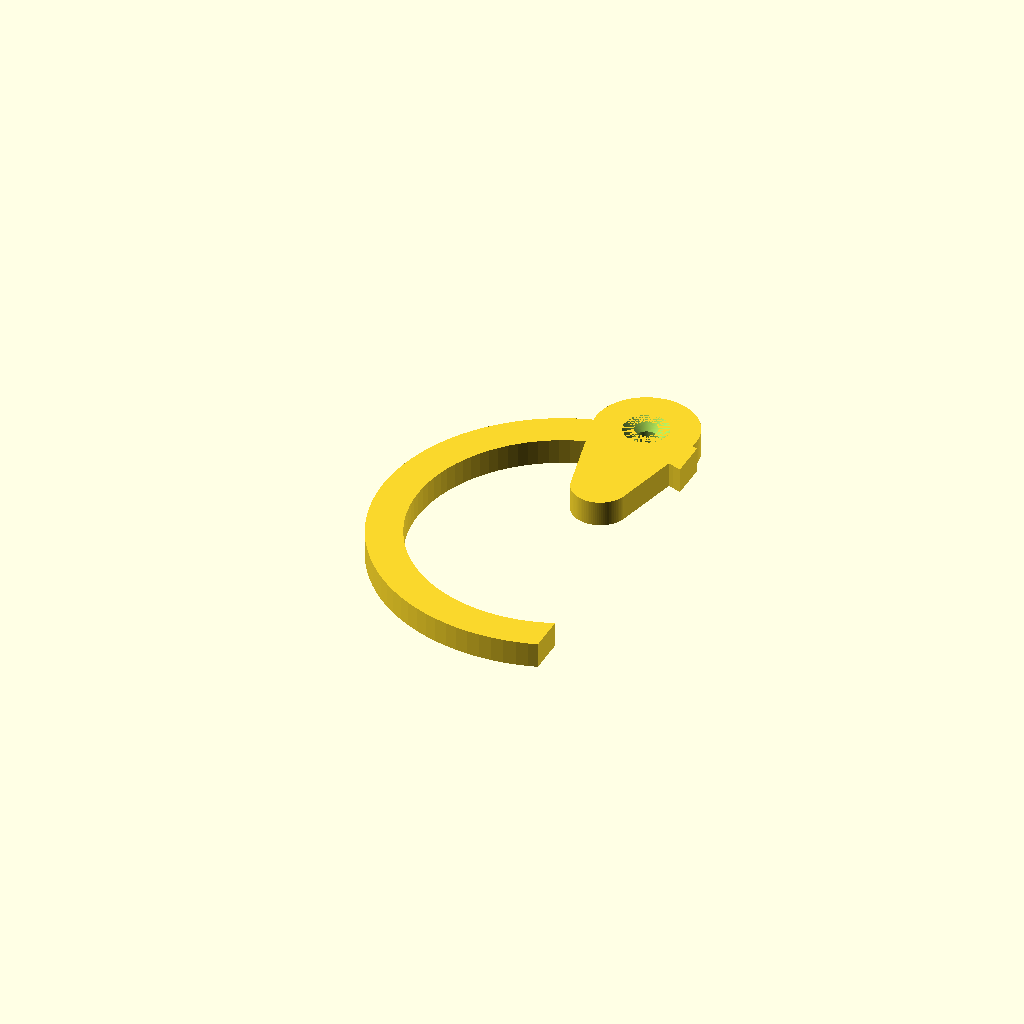
Cell 1 — every parameter at its default value.
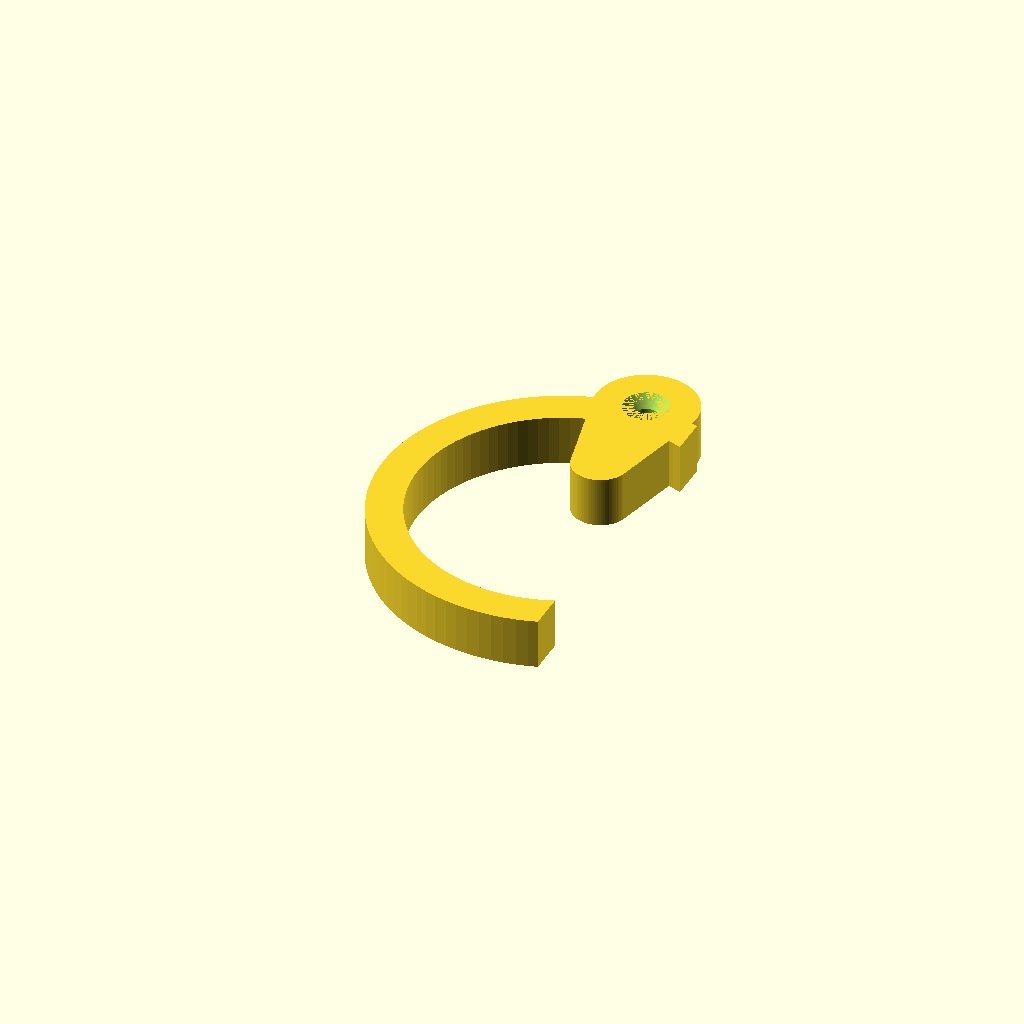
Cell 2: the same model with hook_width_mm = 10.
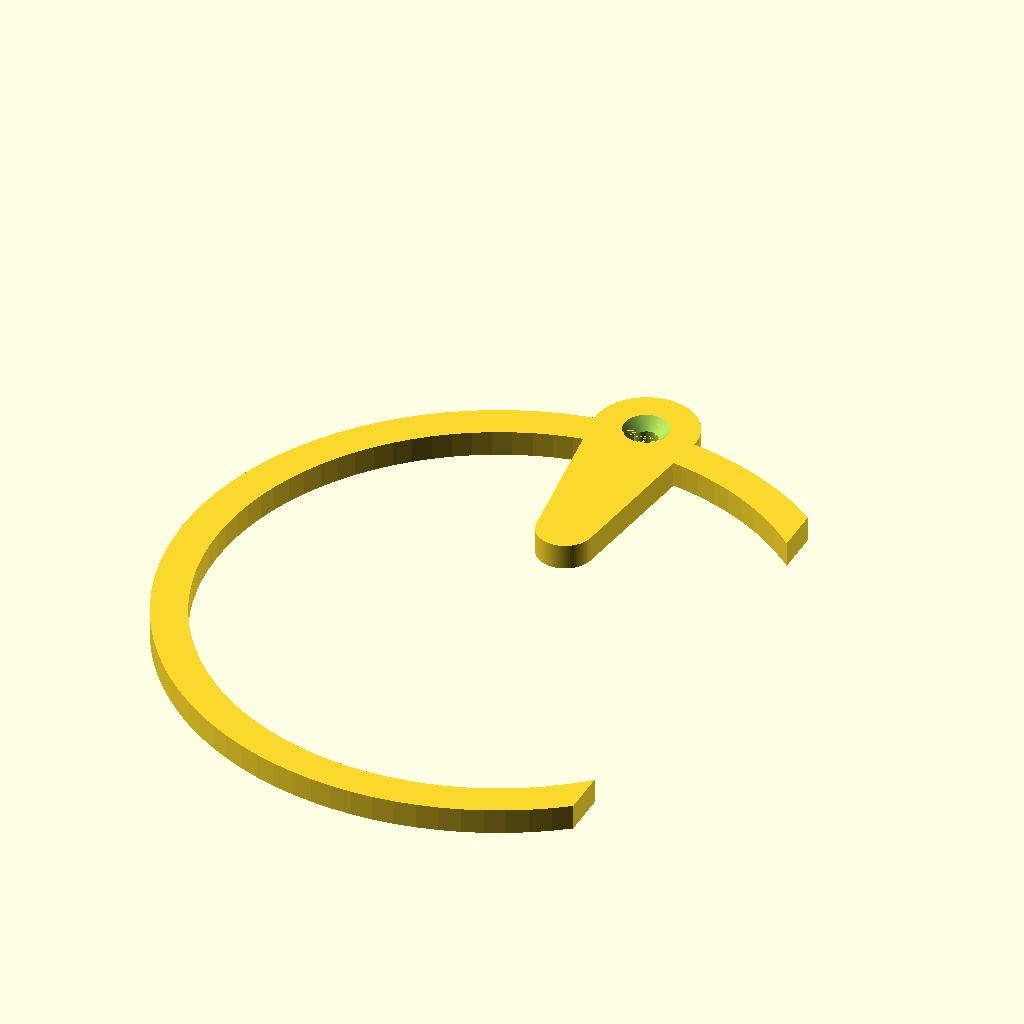
Cell 3 — thing_diameter_mm set to 110, the other parameters unchanged.
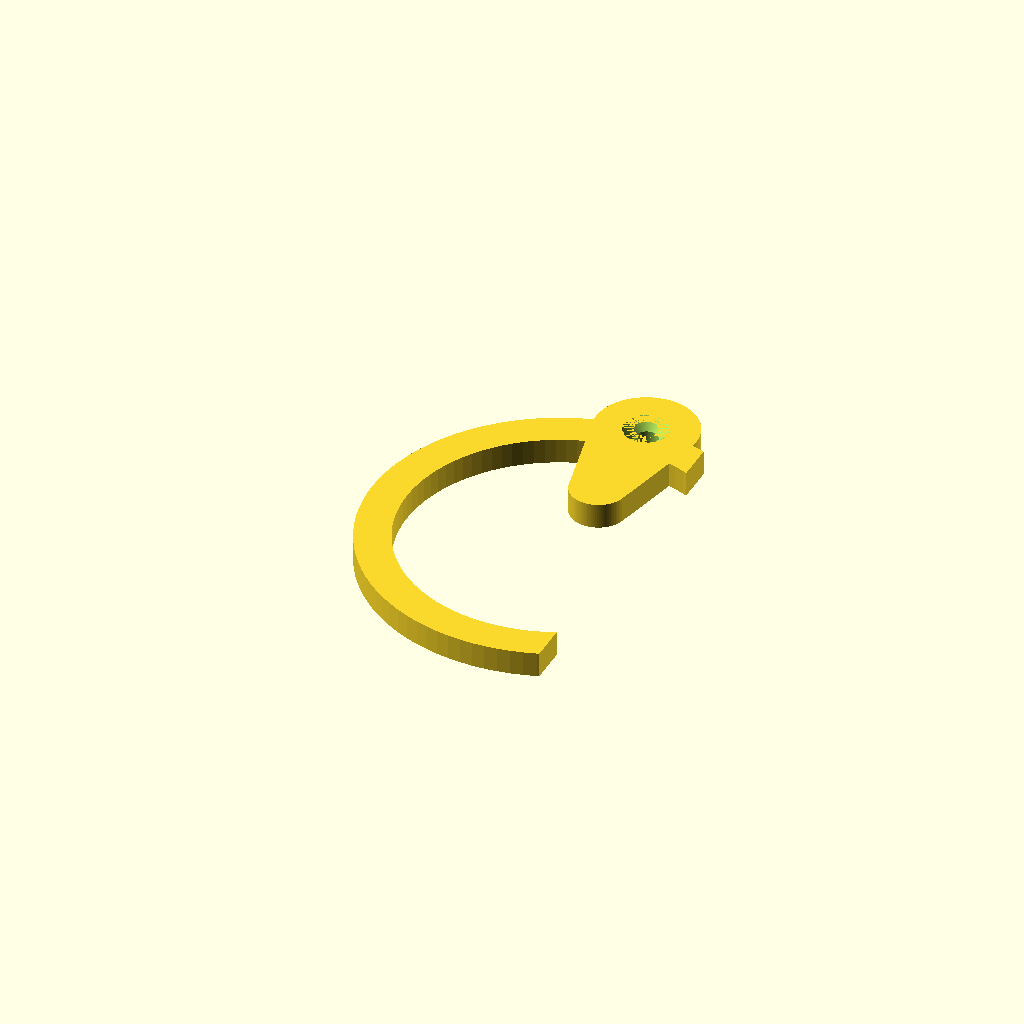
Cell 4 — fit_clearance_mm set to 6, the other parameters unchanged.
One fixed orthographic camera (rotation 55°, 0°, 25°; colour scheme Cornfield) for every cell.
OpenSCAD source file 3Dstuff/shedhook/superChook - Copie.scad:
// Parametric ceiling hook for side-printing.
// The default render is already oriented flat for printing so the layer lines
// follow the hook profile instead of stacking through the loaded section.

$fn = 96;
eps = 0.01;

render_mode = "print"; // "print" or "installed"

// Core sizing.
hook_width_mm = 5;
thing_diameter_mm = 55;
fit_clearance_mm = 3;
hook_wall_mm = 7;
mouth_opening_mm = 18;

// Mounting and fastener sizing.
mount_pad_radius_mm = 10;
web_thickness_mm = 11;
screw_shank_diameter_mm = 4.5;
screw_head_diameter_mm = 8.8;
screw_head_angle_deg = 90;
countersink_on_top = true;

clear_diameter_mm = thing_diameter_mm + fit_clearance_mm;
inner_radius_mm = clear_diameter_mm / 2;
outer_radius_mm = inner_radius_mm + hook_wall_mm;
ring_center_y_mm = -outer_radius_mm;
mouth_cut_x_mm = inner_radius_mm - mouth_opening_mm;
web_anchor_y_mm = ring_center_y_mm + (outer_radius_mm * 0.45);
countersink_depth_mm =
    (screw_head_diameter_mm - screw_shank_diameter_mm)
    / (2 * tan(screw_head_angle_deg / 2));

assert(hook_width_mm > 0, "hook_width_mm must be positive.");
assert(thing_diameter_mm > 0, "thing_diameter_mm must be positive.");
assert(fit_clearance_mm >= 0, "fit_clearance_mm must be zero or positive.");
assert(hook_wall_mm > 0, "hook_wall_mm must be positive.");
assert(mouth_opening_mm > 0, "mouth_opening_mm must be positive.");
assert(mouth_cut_x_mm < inner_radius_mm, "mouth_opening_mm is too large.");
assert(mount_pad_radius_mm > (screw_head_diameter_mm / 2), "mount_pad_radius_mm is too small for the screw head.");
assert(web_thickness_mm > 0, "web_thickness_mm must be positive.");
assert(screw_shank_diameter_mm > 0, "screw_shank_diameter_mm must be positive.");
assert(screw_head_diameter_mm > screw_shank_diameter_mm, "screw_head_diameter_mm must be larger than the shank.");
assert(screw_head_angle_deg > 0 && screw_head_angle_deg < 180, "screw_head_angle_deg must be between 0 and 180.");
assert(countersink_depth_mm < hook_width_mm, "Countersink is deeper than the hook width.");

echo(str("Clear inside diameter: ", clear_diameter_mm, " mm"));
echo(str("Outer diameter: ", 2 * outer_radius_mm, " mm"));
echo(str("Lowest point is directly under screw hole center at X = 0 mm"));

module ring_2d() {
    difference() {
        circle(r = outer_radius_mm);
        circle(r = inner_radius_mm);
    }
}

module c_hook_2d() {
    translate([0, ring_center_y_mm])
        difference() {
            ring_2d();
            translate([mouth_cut_x_mm, -outer_radius_mm - eps])
                square([outer_radius_mm * 2 + mount_pad_radius_mm, outer_radius_mm * 2 + (2 * eps)]);
        }
}

module hook_profile_2d() {
    union() {
        c_hook_2d();

        circle(r = mount_pad_radius_mm);

        hull() {
            circle(r = mount_pad_radius_mm);
            translate([0, web_anchor_y_mm])
                circle(r = web_thickness_mm / 2);
        }
    }
}

module hook_body() {
    linear_extrude(height = hook_width_mm, convexity = 10)
        hook_profile_2d();
}

module screw_cut() {
    translate([0, 0, -eps])
        cylinder(d = screw_shank_diameter_mm, h = hook_width_mm + (2 * eps));

    if (countersink_on_top)
        translate([0, 0, hook_width_mm - countersink_depth_mm - eps])
            cylinder(
                d1 = screw_shank_diameter_mm,
                d2 = screw_head_diameter_mm,
                h = countersink_depth_mm + eps
            );
    else
        translate([0, 0, -eps])
            cylinder(
                d1 = screw_head_diameter_mm,
                d2 = screw_shank_diameter_mm,
                h = countersink_depth_mm + eps
            );
}

module printable_hook() {
    difference() {
        hook_body();
        screw_cut();
    }
}

module installed_hook() {
    rotate([90, 0, 0])
        printable_hook();
}

if (render_mode == "print")
    printable_hook();
else if (render_mode == "installed")
    installed_hook();
else
    assert(false, "render_mode must be print or installed.");
Customizer parameters (derived from the source; name, type, default, range or options):
eps: number, default 0.01
render_mode: string, default "print"
hook_width_mm: number, default 5
thing_diameter_mm: number, default 55
fit_clearance_mm: number, default 3
hook_wall_mm: number, default 7
mouth_opening_mm: number, default 18
mount_pad_radius_mm: number, default 10
web_thickness_mm: number, default 11
screw_shank_diameter_mm: number, default 4.5
screw_head_diameter_mm: number, default 8.8
screw_head_angle_deg: number, default 90
countersink_on_top: bool, default true
